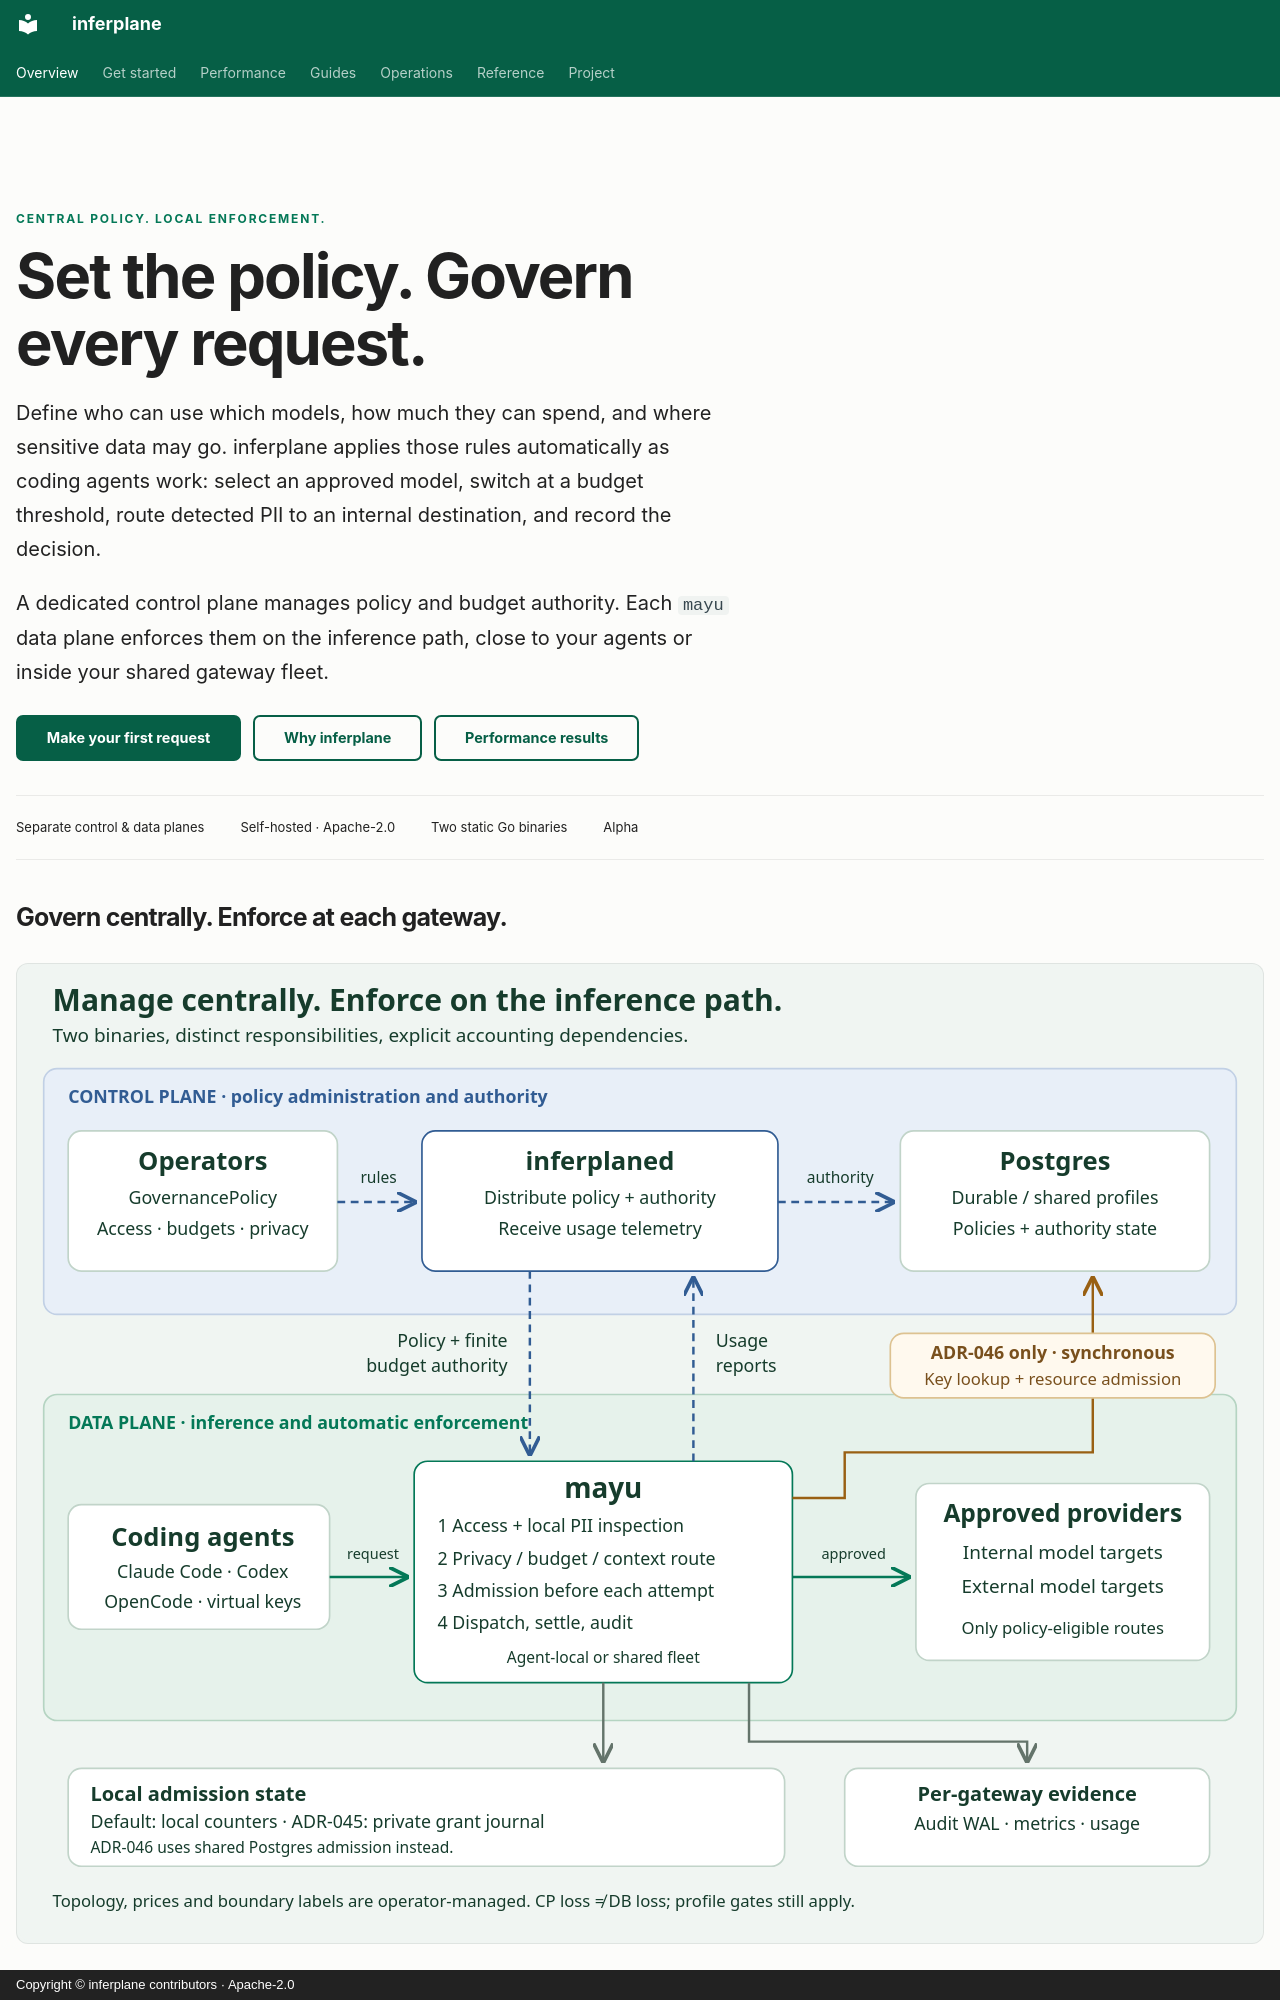

repository: inferplane/inferplane · page: index.html · generator: mkdocs · copyright: Copyright © inferplane contributors · Apache-2.0

---
title: Set policy once. Govern every request.
description: Separate policy management from inference traffic. Automate model access, budget cutover, PII routing, and audit with inferplane.
hide:
  - toc
  - navigation
---

<div class="ip-hero" markdown>

<p class="ip-eyebrow">Central policy. Local enforcement.</p>

# Set the policy. Govern every request. {#give-every-request-a-policy}

Define who can use which models, how much they can spend, and where sensitive data may go. inferplane applies those rules automatically as coding agents work: select an approved model, switch at a budget threshold, route detected PII to an internal destination, and record the decision.

A dedicated control plane manages policy and budget authority. Each `mayu` data plane enforces them on the inference path, close to your agents or inside your shared gateway fleet.

<div class="ip-actions" markdown>

[Make your first request](getting-started/quickstart.md){ .md-button .md-button--primary }
[Why inferplane](why-inferplane.md){ .md-button }
[Performance results](performance/index.md){ .md-button }

</div>
</div>

<div class="ip-facts">
<span>Separate control &amp; data planes</span><span>Self-hosted · Apache-2.0</span><span>Two static Go binaries</span><span>Alpha</span>
</div>
